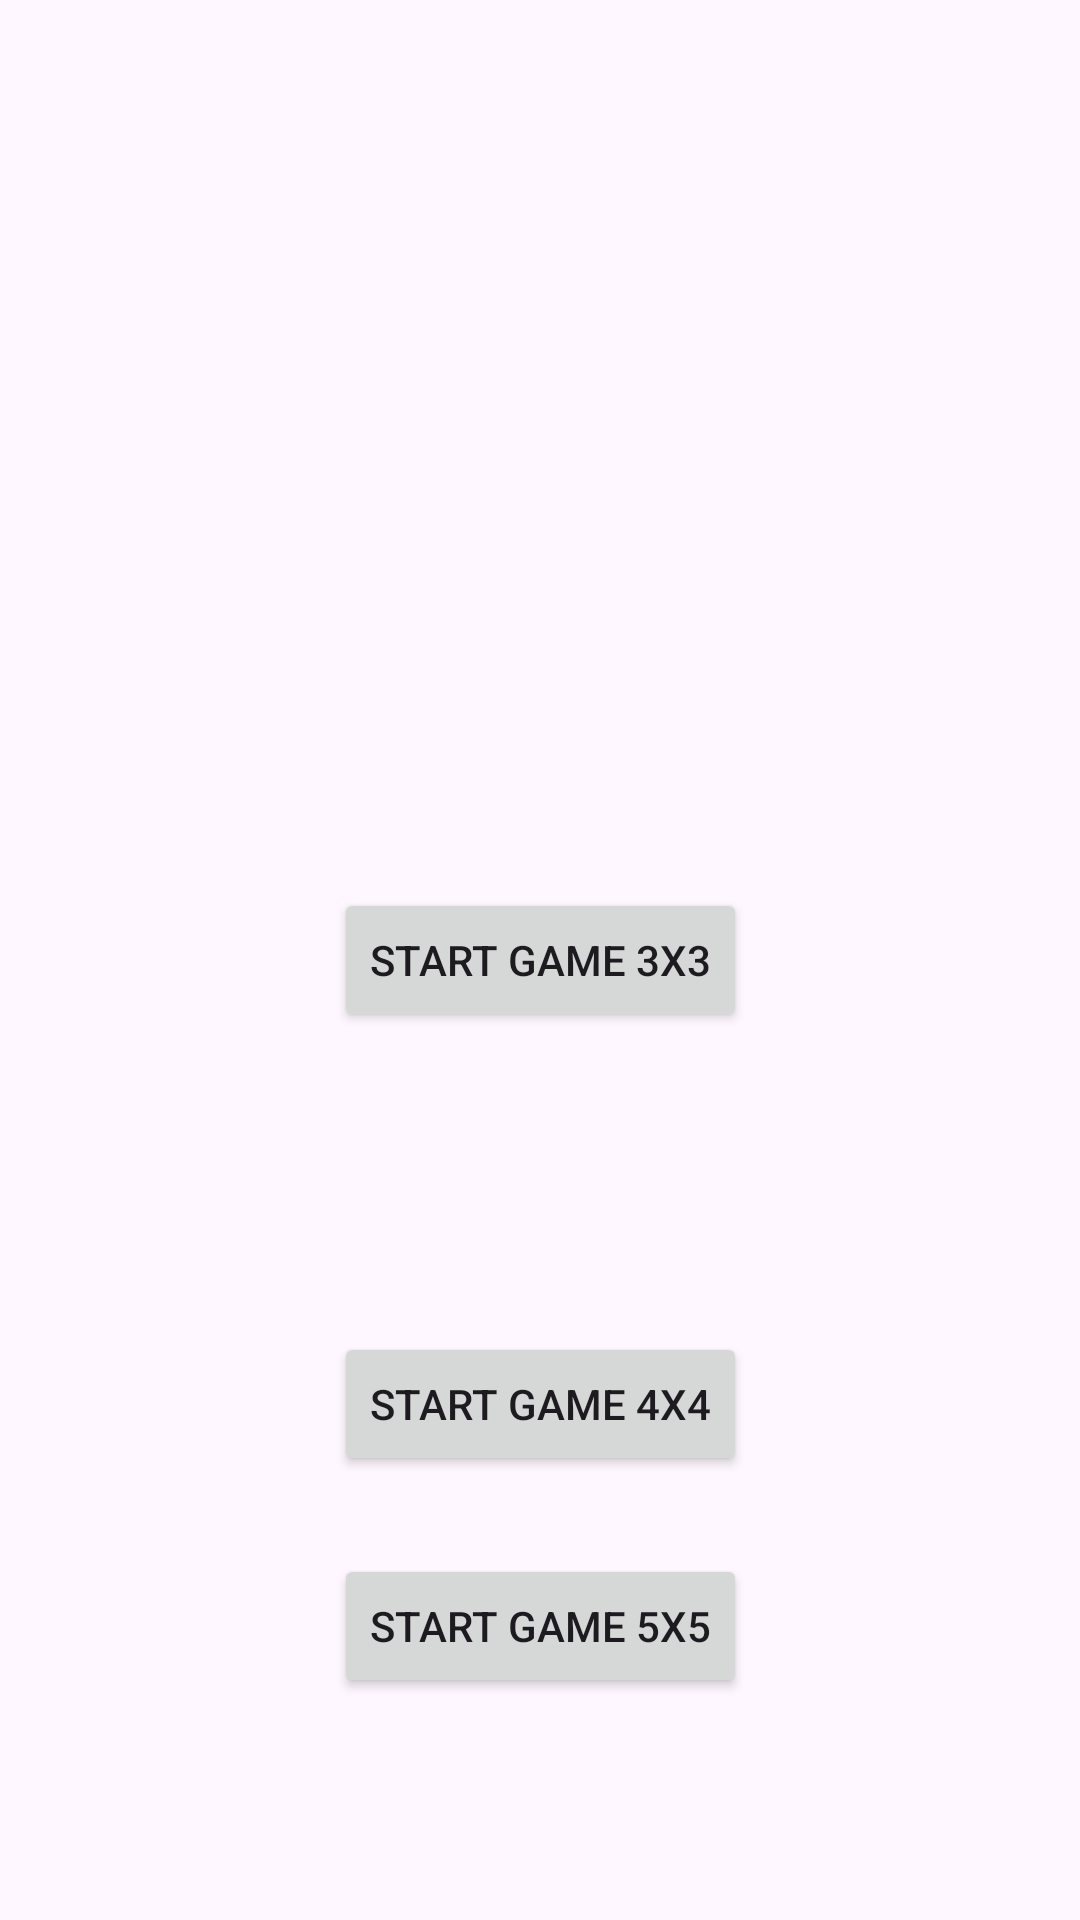

Android layout source for this screen:
<!-- AndroidManifest.xml: application theme Theme.TicTacToe_2 -->
<!-- res/layout/activity_main.xml -->
<?xml version="1.0" encoding="utf-8"?>
<androidx.constraintlayout.widget.ConstraintLayout xmlns:android="http://schemas.android.com/apk/res/android"
    xmlns:app="http://schemas.android.com/apk/res-auto"
    xmlns:tools="http://schemas.android.com/tools"
    android:layout_width="match_parent"
    android:layout_height="match_parent"
    tools:context=".MainActivity">
    <Button
        android:id="@+id/start3x3Button"
        android:layout_width="wrap_content"
        android:layout_height="wrap_content"
        android:text="Start Game 3x3"
        app:layout_constraintBottom_toBottomOf="parent"
        app:layout_constraintEnd_toEndOf="parent"
        app:layout_constraintStart_toStartOf="parent"
        app:layout_constraintTop_toTopOf="parent" />
    <Button
        android:id="@+id/start4x4Button"
        android:layout_width="wrap_content"
        android:layout_height="wrap_content"
        android:text="Start Game 4x4"
        app:layout_constraintBottom_toBottomOf="parent"
        app:layout_constraintEnd_toEndOf="parent"
        app:layout_constraintStart_toStartOf="parent"
        app:layout_constraintTop_toTopOf="@+id/start3x3Button" />
    <Button
        android:id="@+id/start5x5Button"
        android:layout_width="wrap_content"
        android:layout_height="wrap_content"
        android:text="Start Game 5x5"
        app:layout_constraintBottom_toBottomOf="parent"
        app:layout_constraintEnd_toEndOf="parent"
        app:layout_constraintStart_toStartOf="parent"
        app:layout_constraintTop_toTopOf="@+id/start4x4Button" />


    <androidx.fragment.app.FragmentContainerView
        android:id="@+id/fragmentContainerView"
        android:layout_width="match_parent"
        android:layout_height="match_parent"
        app:layout_constraintTop_toBottomOf="parent"
        app:layout_constraintStart_toStartOf="parent"
        app:layout_constraintBottom_toBottomOf="parent"
        app:layout_constraintEnd_toEndOf="parent"
        />


</androidx.constraintlayout.widget.ConstraintLayout>
<!-- resources referenced by this layout -->
<resources>
  <style name="Theme.TicTacToe_2" parent="Base.Theme.TicTacToe_2" />
  <style name="Base.Theme.TicTacToe_2" parent="Theme.Material3.DayNight.NoActionBar">
          
          
      </style>
</resources>
